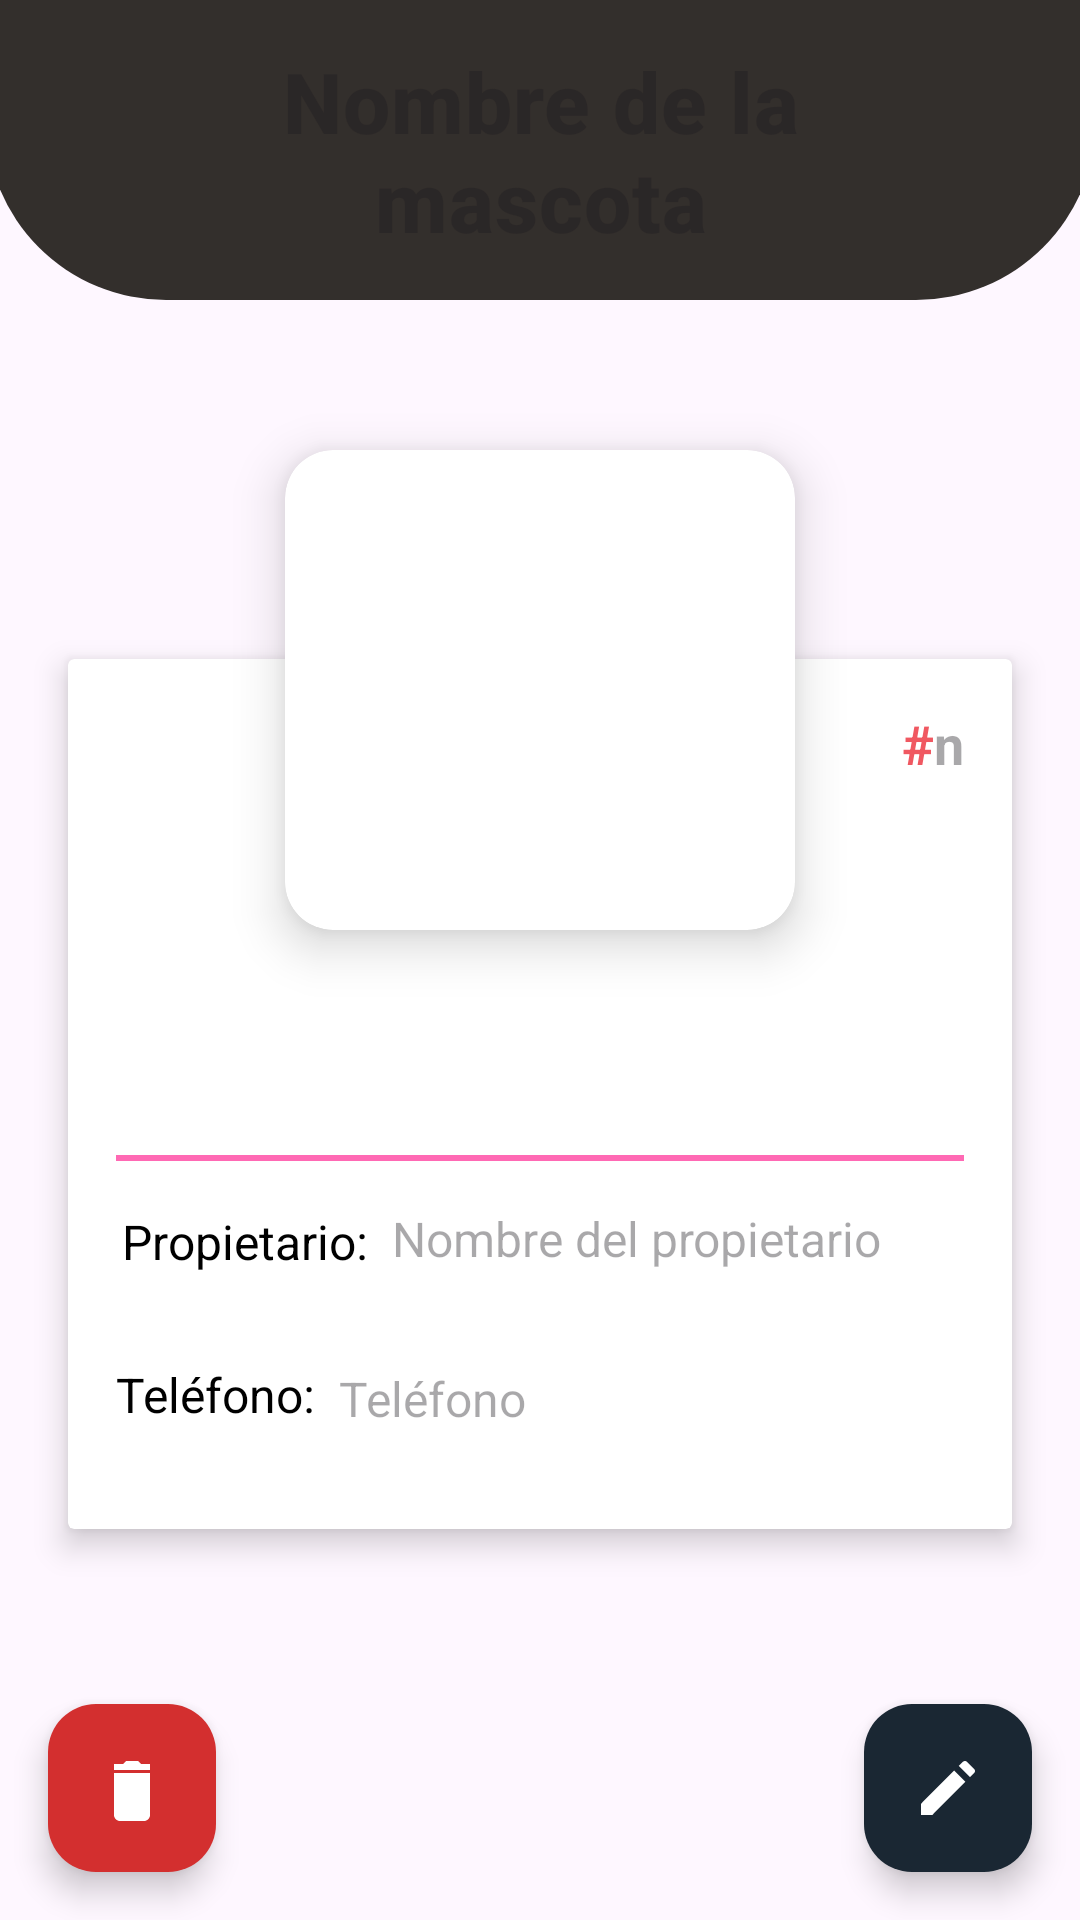

This screen was rendered from an Android layout file. Write that file and the resources it references.
<!-- AndroidManifest.xml: application theme Theme.AplicacionCitas -->
<!-- res/layout/fragment_detalle_cita.xml -->
<androidx.constraintlayout.widget.ConstraintLayout xmlns:android="http://schemas.android.com/apk/res/android"
    xmlns:tools="http://schemas.android.com/tools"
    xmlns:app="http://schemas.android.com/apk/res-auto"
    android:id="@+id/main"
    android:layout_width="match_parent"
    android:layout_height="match_parent"
    tools:context=".view.fragments.DetalleCitaFragment">

    <androidx.appcompat.widget.Toolbar
        android:id="@+id/toolbar"
        android:layout_width="370dp"
        android:layout_height="100dp"
        android:background="@drawable/rounded_toolbar"
        app:layout_constraintTop_toTopOf="parent"
        app:layout_constraintBottom_toBottomOf="parent"
        app:layout_constraintEnd_toEndOf="parent"
        app:layout_constraintStart_toStartOf="parent"
        app:layout_constraintVertical_bias="0.0" />


    <TextView
        android:id="@+id/tituloNombreMascota"
        android:layout_width="200dp"
        android:layout_height="wrap_content"
        android:gravity="center"
        android:textAppearance="@style/toolbarTitle"
        app:layout_constraintTop_toTopOf="@id/toolbar"
        app:layout_constraintBottom_toBottomOf="@id/toolbar"
        app:layout_constraintStart_toStartOf="@id/toolbar"
        android:background="@android:color/transparent"
        android:enabled="false"
        android:hint="@string/nombreMascota"
        app:layout_constraintEnd_toEndOf="@id/toolbar"/>

    <ImageButton
        android:id="@+id/back_button"
        android:layout_width="wrap_content"
        android:layout_height="wrap_content"
        android:src="@drawable/arrowback"
        android:background="@android:color/transparent"
        android:paddingLeft="40dp"
        android:contentDescription="@string/volver"
        app:tint="@color/buttonBackgroundColor"
        app:layout_constraintStart_toStartOf="@id/toolbar"
        app:layout_constraintTop_toTopOf="@id/toolbar"
        app:layout_constraintBottom_toBottomOf="@id/toolbar" />

    <androidx.cardview.widget.CardView
        android:id="@+id/cardDetallesCita"
        android:layout_width="match_parent"
        android:layout_height="wrap_content"
        android:layout_marginTop="110dp"
        android:layout_marginStart="16dp"
        android:layout_marginEnd="16dp"
        android:layout_marginBottom="16dp"
        app:cardElevation="6dp"
        app:cardUseCompatPadding="true"
        app:layout_constraintTop_toBottomOf="@id/toolbar"
        app:layout_constraintStart_toStartOf="parent"
        app:layout_constraintEnd_toEndOf="parent">

        <androidx.constraintlayout.widget.ConstraintLayout
            android:layout_width="match_parent"
            android:layout_height="wrap_content">

            <TextView
                android:id="@+id/tvTurno"
                android:layout_width="0dp"
                android:layout_height="wrap_content"
                android:layout_marginTop="16dp"
                android:layout_marginEnd="16dp"
                android:gravity="end"
                android:hint="@string/numeroCita"
                android:textColor="@color/buttonBackgroundColor"
                android:textSize="18sp"
                android:textStyle="bold"
                app:layout_constraintEnd_toEndOf="parent"
                app:layout_constraintTop_toTopOf="parent" />

            <TextView
                android:id="@+id/numeral"
                android:layout_width="wrap_content"
                android:layout_height="wrap_content"
                android:layout_marginTop="16dp"
                android:text="#"
                android:textColor="@color/buttonBackgroundColor"
                android:textSize="18sp"
                android:textStyle="bold"
                app:layout_constraintTop_toTopOf="parent"
                app:layout_constraintEnd_toStartOf="@+id/tvTurno"
                app:layout_constraintHorizontal_chainStyle="packed" />
        </androidx.constraintlayout.widget.ConstraintLayout>

        <LinearLayout
            android:layout_width="match_parent"
            android:layout_height="wrap_content"
            android:orientation="vertical"
            android:padding="16dp">

            <EditText
                android:id="@+id/etRaza"
                android:layout_width="wrap_content"
                android:layout_height="wrap_content"
                android:layout_gravity="center_horizontal"
                android:layout_marginTop="8dp"
                android:paddingTop="90dp"
                android:textColor="@android:color/black"
                android:textSize="20sp"
                android:enabled="false"
                android:background="@android:color/transparent"
                android:textStyle="bold" />

            <EditText
                android:id="@+id/etSintomas"
                android:layout_width="wrap_content"
                android:layout_height="wrap_content"
                android:layout_gravity="center_horizontal"
                android:layout_marginTop="4dp"
                android:enabled="false"
                android:textColor="@android:color/black"
                android:background="@android:color/transparent"
                android:textSize="15sp" />

            <View
                android:layout_width="match_parent"
                android:layout_height="2dp"
                android:background="@color/pink" />

            <LinearLayout
                android:layout_width="match_parent"
                android:layout_height="wrap_content"
                android:orientation="horizontal"
                android:padding="2dp">

                <TextView
                    android:id="@+id/tvPropietario"
                    android:layout_width="wrap_content"
                    android:layout_height="wrap_content"
                    android:layout_marginTop="14dp"
                    android:text="@string/propietario"
                    android:textSize="16dp"
                    android:textColor="@android:color/black" />

                <EditText
                    android:id="@+id/etPropietario"
                    android:layout_width="0dp"
                    android:layout_height="48dp"
                    android:layout_gravity="center_vertical"
                    android:layout_weight="1"
                    android:enabled="false"
                    android:inputType="text"
                    android:background="@android:color/transparent"
                    android:paddingLeft="8dp"
                    android:textColor="@android:color/black"
                    android:hint="@string/nombrePropietario"
                    android:textSize="16sp" />
            </LinearLayout>

            <LinearLayout
                android:layout_width="match_parent"
                android:layout_height="wrap_content"
                android:orientation="horizontal"
                android:padding="0dp">

                <TextView
                    android:id="@+id/tvTelefono"
                    android:layout_width="wrap_content"
                    android:layout_height="wrap_content"
                    android:layout_marginTop="15dp"
                    android:layout_marginBottom="18dp"
                    android:textSize="16dp"
                    android:text="@string/tel_fono"
                    android:textColor="@android:color/black" />

                <EditText
                    android:id="@+id/etTelefono"
                    android:layout_width="0dp"
                    android:layout_height="48dp"
                    android:layout_gravity="center_vertical"
                    android:layout_weight="1"
                    android:background="@android:color/transparent"
                    android:enabled="false"
                    android:inputType="text"
                    android:paddingLeft="8dp"
                    android:hint="@string/telefono"
                    android:textColor="@android:color/black"
                    android:textSize="16sp"/>

            </LinearLayout>
        </LinearLayout>
    </androidx.cardview.widget.CardView>

    <ImageButton
        android:id="@+id/btnEditar"
        android:layout_width="56dp"
        android:layout_height="56dp"
        android:backgroundTint="@color/azul_oscuro"
        android:src="@drawable/ic_pencil"
        android:background="@drawable/boton_negro_redondeado"
        android:elevation="6dp"
        android:layout_margin="16dp"
        android:contentDescription="@string/editarCita"
        app:layout_constraintBottom_toBottomOf="parent"
        app:layout_constraintEnd_toEndOf="parent" />

    <ImageButton
        android:id="@+id/fabEliminar"
        android:layout_width="56dp"
        android:layout_height="56dp"
        android:src="@drawable/ic_delete"
        android:background="@drawable/boton_rojo_redondeado"
        app:backgroundTint="@color/red"
        android:layout_margin="16dp"
        android:elevation="6dp"
        android:contentDescription="@string/eliminarcita"
        app:layout_constraintBottom_toBottomOf="parent"
        app:layout_constraintStart_toStartOf="parent" />

    <androidx.cardview.widget.CardView
        android:id="@+id/cardMascota"
        android:layout_width="200dp"
        android:layout_height="200dp"
        android:layout_marginTop="30dp"
        app:cardCornerRadius="16dp"
        app:cardElevation="10dp"
        app:cardUseCompatPadding="true"
        app:layout_constraintTop_toBottomOf="@id/toolbar"
        app:layout_constraintStart_toStartOf="parent"
        app:layout_constraintEnd_toEndOf="parent">

        <ImageView
            android:id="@+id/ivMascota"
            android:layout_width="match_parent"
            android:layout_height="match_parent"
            android:scaleType="centerCrop"

            android:layout_margin="8dp"
            android:contentDescription="@string/desc_imagen_mascota" />

    </androidx.cardview.widget.CardView>


</androidx.constraintlayout.widget.ConstraintLayout>
<!-- resources referenced by this layout -->
<resources>
  <color name="azul_oscuro">#1A2733</color>
  <color name="buttonBackgroundColor">#F05861</color>
  <color name="pink">#FF69B4</color>
  <color name="red">#D32F2F</color>
  <!-- drawable boton_negro_redondeado (drawable) -->
  <shape xmlns:android="http://schemas.android.com/apk/res/android" android:shape="rectangle"> <solid android:color="@color/black" />
      <corners android:radius="16dp"/>
  </shape>
  <!-- drawable boton_rojo_redondeado (drawable) -->
  <shape xmlns:android="http://schemas.android.com/apk/res/android" android:shape="rectangle"> <solid android:color="@color/red" />
      <corners android:radius="16dp"/>
  </shape>
  <!-- drawable ic_delete (drawable) -->
  <vector xmlns:android="http://schemas.android.com/apk/res/android" android:width="24dp" android:height="24dp" android:viewportWidth="24" android:viewportHeight="24">
  
      <path android:fillColor="@android:color/white" android:pathData="M6 21c0 1.1.9 2 2 2h8c1.1 0 2-.9 2-2V7H6v14zM18 4h-3l-1-1h-4l-1 1H6v2h12V4z" />
  
  </vector>
  <!-- drawable ic_pencil (drawable) -->
  <vector xmlns:android="http://schemas.android.com/apk/res/android" android:width="24dp" android:height="24dp" android:viewportWidth="24" android:viewportHeight="24">
  
      <path android:fillColor="@android:color/white" android:pathData="M3 17.25V21h3.75L17.81 9.94l-3.75-3.75L3 17.25zM20.71 7.04c.39-.39.39-1.02 0-1.41l-2.34-2.34c-.39-.39-1.02-.39-1.41 0l-1.34 1.34 3.75 3.75 1.34-1.34z"/>
  
  </vector>
  <!-- drawable rounded_toolbar (drawable) -->
  <?xml version="1.0" encoding="utf-8"?>
  <shape xmlns:android="http://schemas.android.com/apk/res/android">
      <solid android:color="#332f2c" />
      <corners
          android:bottomLeftRadius="60dp"
          android:bottomRightRadius="60dp" />
  </shape>
  <string name="desc_imagen_mascota">Descripcion mascota</string>
  <string name="editarCita">Editar Cita</string>
  <string name="eliminarcita">Eliminar Cita</string>
  <string name="nombreMascota">Nombre de la mascota</string>
  <string name="nombrePropietario">Nombre del propietario</string>
  <string name="numeroCita">n</string>
  <string name="propietario">Propietario:</string>
  <string name="tel_fono">Teléfono:</string>
  <string name="telefono">Teléfono</string>
  <string name="volver">Volver</string>
  <style name="toolbarTitle" parent="TextAppearance.MaterialComponents.Headline6">
      <item name="android:textStyle">bold</item>
      <item name="android:textSize">28sp</item>
      <item name="android:textColor">@color/white</item>
  </style>
  <style name="Theme.AplicacionCitas" parent="Base.Theme.AplicacionCitas" />
  <color name="black">#FF000000</color>
  <color name="white">#FFFFFFFF</color>
  <style name="Base.Theme.AplicacionCitas" parent="Theme.Material3.DayNight.NoActionBar">
          
          
      </style>
</resources>
